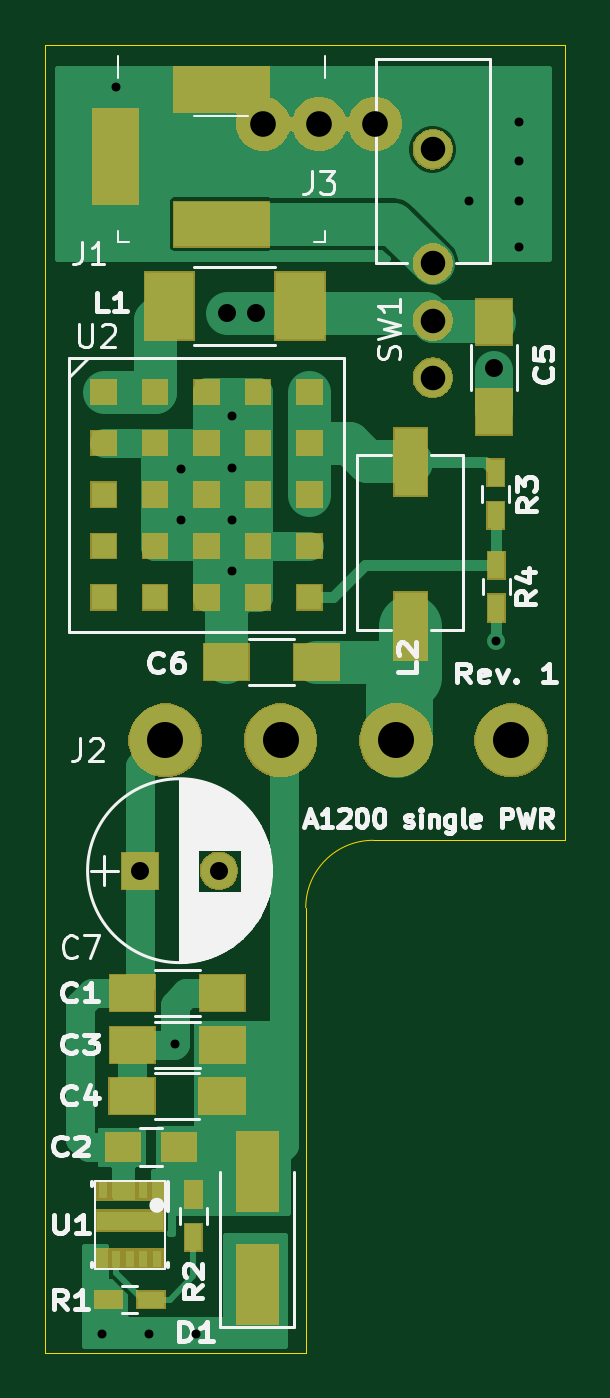
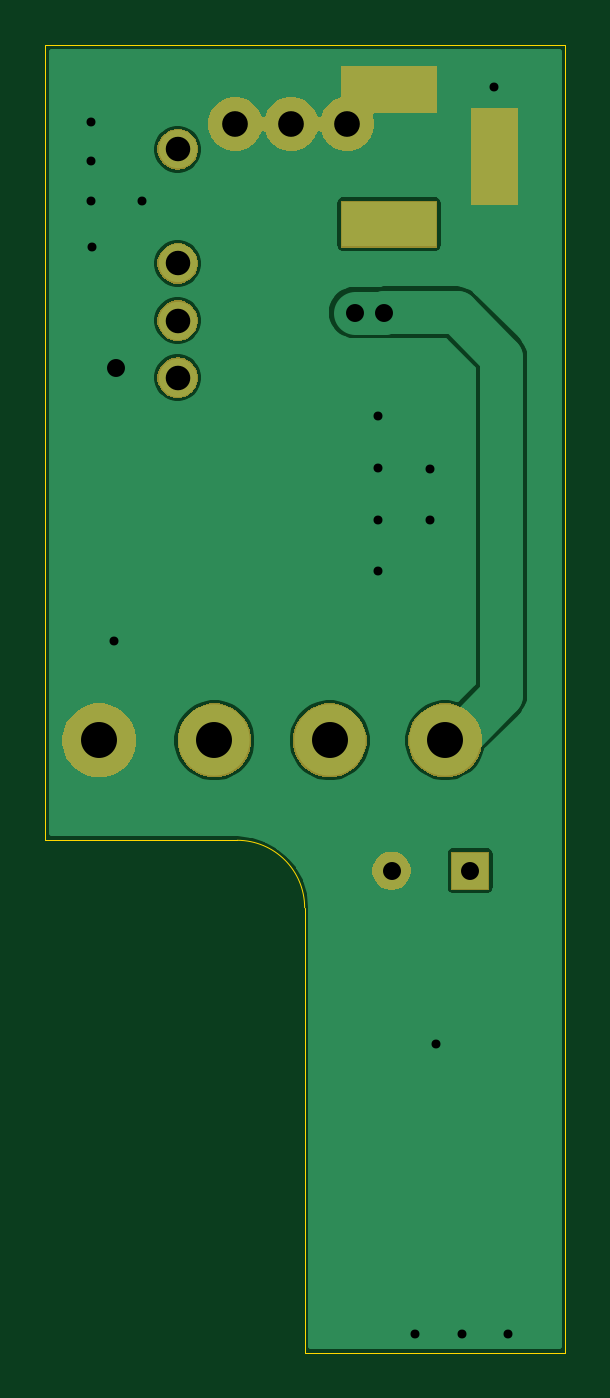
Circuit board: 10 layer files. Board 23.2 x 58.2 mm.
- bottom_copper: a1200_pwr-B_Cu.gbl (23645 bytes)
- bottom_mask: a1200_pwr-B_Mask.gbs (14084 bytes)
- paste: a1200_pwr-B_Paste.gbp (485 bytes)
- bottom_silk: a1200_pwr-B_SilkS.gbo (486 bytes)
- outline: a1200_pwr-Edge_Cuts.gm1 (901 bytes)
- top_copper: a1200_pwr-F_Cu.gtl (21198 bytes)
- top_mask: a1200_pwr-F_Mask.gts (21729 bytes)
- paste: a1200_pwr-F_Paste.gtp (5393 bytes)
- top_silk: a1200_pwr-F_SilkS.gto (28046 bytes)
- drill: a1200_pwr-PTH.drl (720 bytes)

=== bottom_copper: a1200_pwr-B_Cu.gbl (23645 bytes, source omitted) ===
=== bottom_mask: a1200_pwr-B_Mask.gbs (14084 bytes, source omitted) ===
=== paste: a1200_pwr-B_Paste.gbp ===
G04 #@! TF.GenerationSoftware,KiCad,Pcbnew,5.1.6*
G04 #@! TF.CreationDate,2020-08-29T11:24:11+02:00*
G04 #@! TF.ProjectId,a1200_pwr,61313230-305f-4707-9772-2e6b69636164,1*
G04 #@! TF.SameCoordinates,Original*
G04 #@! TF.FileFunction,Paste,Bot*
G04 #@! TF.FilePolarity,Positive*
%FSLAX46Y46*%
G04 Gerber Fmt 4.6, Leading zero omitted, Abs format (unit mm)*
G04 Created by KiCad (PCBNEW 5.1.6) date 2020-08-29 11:24:11*
%MOMM*%
%LPD*%
G01*
G04 APERTURE LIST*
G04 APERTURE END LIST*
M02*

=== bottom_silk: a1200_pwr-B_SilkS.gbo ===
G04 #@! TF.GenerationSoftware,KiCad,Pcbnew,5.1.6*
G04 #@! TF.CreationDate,2020-08-29T11:24:11+02:00*
G04 #@! TF.ProjectId,a1200_pwr,61313230-305f-4707-9772-2e6b69636164,1*
G04 #@! TF.SameCoordinates,Original*
G04 #@! TF.FileFunction,Legend,Bot*
G04 #@! TF.FilePolarity,Positive*
%FSLAX46Y46*%
G04 Gerber Fmt 4.6, Leading zero omitted, Abs format (unit mm)*
G04 Created by KiCad (PCBNEW 5.1.6) date 2020-08-29 11:24:11*
%MOMM*%
%LPD*%
G01*
G04 APERTURE LIST*
G04 APERTURE END LIST*
M02*

=== outline: a1200_pwr-Edge_Cuts.gm1 ===
G04 #@! TF.GenerationSoftware,KiCad,Pcbnew,5.1.6*
G04 #@! TF.CreationDate,2020-08-29T11:24:11+02:00*
G04 #@! TF.ProjectId,a1200_pwr,61313230-305f-4707-9772-2e6b69636164,1*
G04 #@! TF.SameCoordinates,Original*
G04 #@! TF.FileFunction,Profile,NP*
%FSLAX46Y46*%
G04 Gerber Fmt 4.6, Leading zero omitted, Abs format (unit mm)*
G04 Created by KiCad (PCBNEW 5.1.6) date 2020-08-29 11:24:11*
%MOMM*%
%LPD*%
G01*
G04 APERTURE LIST*
G04 #@! TA.AperFunction,Profile*
%ADD10C,0.050000*%
G04 #@! TD*
G04 APERTURE END LIST*
D10*
X148452000Y-95994000D02*
G75*
G03*
X145452000Y-98994000I0J-3000000D01*
G01*
X133852000Y-118804400D02*
X145452000Y-118804400D01*
X145452000Y-98994000D02*
X145452000Y-118804400D01*
X148452000Y-95994000D02*
X157002000Y-95994000D01*
X157002000Y-95994000D02*
X157002000Y-60604400D01*
X133852000Y-60604400D02*
X157002000Y-60604400D01*
X133852000Y-118804400D02*
X133852000Y-60604400D01*
M02*

=== top_copper: a1200_pwr-F_Cu.gtl (21198 bytes, source omitted) ===
=== top_mask: a1200_pwr-F_Mask.gts (21729 bytes, source omitted) ===
=== paste: a1200_pwr-F_Paste.gtp ===
G04 #@! TF.GenerationSoftware,KiCad,Pcbnew,5.1.6*
G04 #@! TF.CreationDate,2020-08-29T11:24:11+02:00*
G04 #@! TF.ProjectId,a1200_pwr,61313230-305f-4707-9772-2e6b69636164,1*
G04 #@! TF.SameCoordinates,Original*
G04 #@! TF.FileFunction,Paste,Top*
G04 #@! TF.FilePolarity,Positive*
%FSLAX46Y46*%
G04 Gerber Fmt 4.6, Leading zero omitted, Abs format (unit mm)*
G04 Created by KiCad (PCBNEW 5.1.6) date 2020-08-29 11:24:11*
%MOMM*%
%LPD*%
G01*
G04 APERTURE LIST*
%ADD10C,0.100000*%
%ADD11R,1.060000X1.060000*%
%ADD12R,0.400000X0.750000*%
%ADD13R,3.000000X0.800000*%
%ADD14R,1.470000X3.000000*%
%ADD15R,1.600000X2.000000*%
%ADD16R,2.000000X1.600000*%
%ADD17R,0.750000X1.200000*%
%ADD18R,2.200000X3.000000*%
%ADD19R,1.200000X0.750000*%
%ADD20R,1.800000X3.500000*%
%ADD21R,1.500000X1.250000*%
G04 APERTURE END LIST*
D10*
G36*
X137262400Y-112568500D02*
G01*
X137997400Y-112568500D01*
X138007000Y-112569400D01*
X138016200Y-112572200D01*
X138024600Y-112576800D01*
X138032000Y-112582900D01*
X138038100Y-112590300D01*
X138042700Y-112598700D01*
X138045500Y-112607900D01*
X138046400Y-112617500D01*
X138046400Y-113219500D01*
X138045500Y-113229100D01*
X138042700Y-113238300D01*
X138038100Y-113246700D01*
X138032000Y-113254100D01*
X138024600Y-113260200D01*
X138016200Y-113264800D01*
X138007000Y-113267600D01*
X137997400Y-113268500D01*
X137262400Y-113268500D01*
X137252800Y-113267600D01*
X137243600Y-113264800D01*
X137235200Y-113260200D01*
X137227800Y-113254100D01*
X137221700Y-113246700D01*
X137217100Y-113238300D01*
X137214300Y-113229100D01*
X137213400Y-113219500D01*
X137213400Y-112617500D01*
X137214300Y-112607900D01*
X137217100Y-112598700D01*
X137221700Y-112590300D01*
X137227800Y-112582900D01*
X137235200Y-112576800D01*
X137243600Y-112572200D01*
X137252800Y-112569400D01*
X137262400Y-112568500D01*
G37*
G36*
X136232400Y-112568500D02*
G01*
X136967400Y-112568500D01*
X136977000Y-112569400D01*
X136986200Y-112572200D01*
X136994600Y-112576800D01*
X137002000Y-112582900D01*
X137008100Y-112590300D01*
X137012700Y-112598700D01*
X137015500Y-112607900D01*
X137016400Y-112617500D01*
X137016400Y-113219500D01*
X137015500Y-113229100D01*
X137012700Y-113238300D01*
X137008100Y-113246700D01*
X137002000Y-113254100D01*
X136994600Y-113260200D01*
X136986200Y-113264800D01*
X136977000Y-113267600D01*
X136967400Y-113268500D01*
X136232400Y-113268500D01*
X136222800Y-113267600D01*
X136213600Y-113264800D01*
X136205200Y-113260200D01*
X136197800Y-113254100D01*
X136191700Y-113246700D01*
X136187100Y-113238300D01*
X136184300Y-113229100D01*
X136183400Y-113219500D01*
X136183400Y-112617500D01*
X136184300Y-112607900D01*
X136187100Y-112598700D01*
X136191700Y-112590300D01*
X136197800Y-112582900D01*
X136205200Y-112576800D01*
X136213600Y-112572200D01*
X136222800Y-112569400D01*
X136232400Y-112568500D01*
G37*
G36*
X138292400Y-112568500D02*
G01*
X139027400Y-112568500D01*
X139037000Y-112569400D01*
X139046200Y-112572200D01*
X139054600Y-112576800D01*
X139062000Y-112582900D01*
X139068100Y-112590300D01*
X139072700Y-112598700D01*
X139075500Y-112607900D01*
X139076400Y-112617500D01*
X139076400Y-113219500D01*
X139075500Y-113229100D01*
X139072700Y-113238300D01*
X139068100Y-113246700D01*
X139062000Y-113254100D01*
X139054600Y-113260200D01*
X139046200Y-113264800D01*
X139037000Y-113267600D01*
X139027400Y-113268500D01*
X138292400Y-113268500D01*
X138282800Y-113267600D01*
X138273600Y-113264800D01*
X138265200Y-113260200D01*
X138257800Y-113254100D01*
X138251700Y-113246700D01*
X138247100Y-113238300D01*
X138244300Y-113229100D01*
X138243400Y-113219500D01*
X138243400Y-112617500D01*
X138244300Y-112607900D01*
X138247100Y-112598700D01*
X138251700Y-112590300D01*
X138257800Y-112582900D01*
X138265200Y-112576800D01*
X138273600Y-112572200D01*
X138282800Y-112569400D01*
X138292400Y-112568500D01*
G37*
D11*
X145618100Y-85193100D03*
X145618100Y-82903100D03*
X145618100Y-80613100D03*
X145618100Y-78323100D03*
X145618100Y-76033100D03*
X143328100Y-85193100D03*
X143328100Y-82903100D03*
X143328100Y-80613100D03*
X143328100Y-78323100D03*
X143328100Y-76033100D03*
X141038100Y-85193100D03*
X141038100Y-82903100D03*
X141038100Y-80613100D03*
X141038100Y-78323100D03*
X141038100Y-76033100D03*
X138748100Y-85193100D03*
X138748100Y-82903100D03*
X138748100Y-80613100D03*
X138748100Y-78323100D03*
X138748100Y-76033100D03*
X136458100Y-85193100D03*
X136458100Y-82903100D03*
X136458100Y-80613100D03*
X136458100Y-78323100D03*
X136458100Y-76033100D03*
D12*
X138829900Y-111568500D03*
X138229900Y-111568500D03*
X137629900Y-111568500D03*
X137029900Y-111568500D03*
X136429900Y-111568500D03*
X136429900Y-114618500D03*
X137029900Y-114618500D03*
X137629900Y-114618500D03*
X138229900Y-114618500D03*
X138829900Y-114618500D03*
D13*
X137629900Y-112918500D03*
D14*
X150112400Y-79153200D03*
X150112400Y-86453200D03*
D15*
X153822400Y-76942700D03*
X153822400Y-72942700D03*
D16*
X141916400Y-88074500D03*
X145916400Y-88074500D03*
D17*
X153936700Y-83759000D03*
X153936700Y-85659000D03*
X153911300Y-79644200D03*
X153911300Y-81544200D03*
D18*
X145190800Y-72212200D03*
X139390800Y-72212200D03*
D17*
X140449300Y-111749800D03*
X140449300Y-113649800D03*
D19*
X138567200Y-116420900D03*
X136667200Y-116420900D03*
D20*
X143294100Y-110733200D03*
X143294100Y-115733200D03*
D16*
X141725400Y-107378500D03*
X137725400Y-107378500D03*
X141738100Y-105092500D03*
X137738100Y-105092500D03*
D21*
X139807000Y-109639100D03*
X137307000Y-109639100D03*
D16*
X141738100Y-102793800D03*
X137738100Y-102793800D03*
M02*

=== top_silk: a1200_pwr-F_SilkS.gto (28046 bytes, source omitted) ===
=== drill: a1200_pwr-PTH.drl ===
M48
INCH,TZ
T1C0.0157
T2C0.0315
T3C0.0394
T4C0.0429
T5C0.0430
T6C0.0450
T7C0.0630
%
G90
G05
T1
X53695Y-46435
X53940Y-24600
X54515Y-46435
X54970Y-41365
X55075Y-31285
X55075Y-32185
X55335Y-46435
X55975Y-30365
X55975Y-31272
X55975Y-32178
X55975Y-33085
X60120Y-26600
X60600Y-34295
X60995Y-27400
X61000Y-25205
X61000Y-25905
X61000Y-26605
T2
X55880Y-28550
X56390Y-28550
X60560Y-29525
X54365Y-38325
X55743Y-38325
T4
X59489Y-25691
X59489Y-27691
T5
X59489Y-28691
X59489Y-29691
T6
X56520Y-25250
X57500Y-25250
X58480Y-25250
T7
X54805Y-36041
X56825Y-36041
X58844Y-36041
X60864Y-36041
T3
G00X53938Y-25388
M15
G01X53938Y-26255
M16
G05
G00X55355Y-24640
M15
G01X56221Y-24640
M16
G05
G00X55355Y-27003
M15
G01X56221Y-27003
M16
G05
T0
M30
